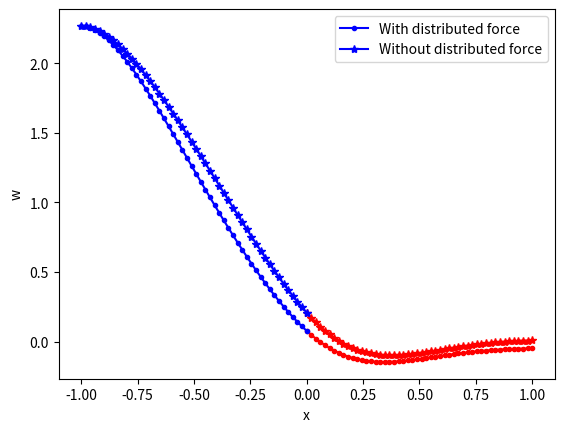

The script that saved this image:
from pylab import *
import pandas as pd
import matplotlib.pyplot as plt
import math
import numpy as N


D = 0.452      #m
thk = D/15. #DNVGL-ST-F101 (2017),wall-thickness-to-outer-diameter ratio (D t) of 15.
Di = D - 2*thk
He = 0.75*D
L=75*D #m
A = 3.14*(D**2-Di**2)/4
I = 3.14*(D**4 - Di**4)/64 #m^4
r = (I/A)**0.5
Def = (2*D/r)**2;
E = 200e9 # N/m^2
EI = E*I
ks = 100000 # N/m
qe = 2200*A*9.81
se = E*A*0.00001*40


H = He/r
S = se*L**2/EI;
q = qe*L**4/(r*EI);
k = (ks*L**4/EI)**0.25
eta = (S - Def)**0.5
eta0 = S**0.5
alp = (k**2/2 - (eta0/2)**2)**0.5 ;
bet = (k**2/2 + (eta0/2)**2)**0.5 ;

a = N.array([[1, 0, 1, 0, -1, 0], [0, 1, 0, eta, alp, -bet], [0, 0, -eta**2, 0, bet**2 - alp**2, 2*alp*bet], [0, 0, 0, eta**3, 3*bet**2*alp - alp**3,3*alp**2*bet - bet**3], [1, -1, N.cos(eta), -N.sin(eta), 0, 0], [0,1, eta*N.sin(eta), eta*N.cos(eta), 0, 0]])
b = N.array([q/k**4, 0,-q/eta**2,0,-H-q/eta**2/2,q/eta**2])
coefs = N.linalg.solve(a, b)


def BeamOnElasticResponse(x):
    """
    This function calculates the response of a beam on an elastic foundation
    """
    return q/k**4 + N.exp(-alp*x)*(coefs[4]*N.cos(bet*x) +coefs[5]*N.sin(bet*x))
 
def BeamOnFreeSpanResponse(x):
    """
    This function calculates the response of a free spanning beam
    """
            
    return q*x**2/(2*eta**2) + coefs[0] + coefs[1]*x + coefs[2]*N.cos(eta*x) + coefs[3]*N.sin(eta*x)
    
 
# np.linspace(start = 0, stop = 100, num = 5)
x = np.linspace(0,1,50)
y = BeamOnElasticResponse(x)
plt.plot(x,-y, 'r',marker='.')

x1 = np.linspace(-1,0,50)
y1 = BeamOnFreeSpanResponse(x1)
  
plt.plot(x1,-y1, 'b', marker='.', label='With distributed force')
plt.legend(loc='upper right') #plt.legend(loc='upper right')
plt.xlabel('x')
plt.ylabel('w')
 
qe = 0


H = He/r
S = se*L**2/EI;
q = qe*L**4/(r*EI);
k = (ks*L**4/EI)**0.25
eta = (S - Def)**0.5
eta0 = S**0.5
alp = (k**2/2 - (eta0/2)**2)**0.5 ;
bet = (k**2/2 + (eta0/2)**2)**0.5 ;

a = N.array([[1, 0, 1, 0, -1, 0], [0, 1, 0, eta, alp, -bet], [0, 0, -eta**2, 0, bet**2 - alp**2, 2*alp*bet], [0, 0, 0, eta**3, 3*bet**2*alp - alp**3,3*alp**2*bet - bet**3], [1, -1, N.cos(eta), -N.sin(eta), 0, 0], [0,1, eta*N.sin(eta), eta*N.cos(eta), 0, 0]])
b = N.array([q/k**4, 0,-q/eta**2,0,-H-q/eta**2/2,q/eta**2])
coefs = N.linalg.solve(a, b)


def BeamOnElasticResponse(x):
    """
    This function calculates the response of a beam on an elastic foundation
    """
    return q/k**4 + N.exp(-alp*x)*(coefs[4]*N.cos(bet*x) +coefs[5]*N.sin(bet*x))
 
def BeamOnFreeSpanResponse(x):
    """
    This function calculates the response of a free spanning beam
    """
            
    return q*x**2/(2*eta**2) + coefs[0] + coefs[1]*x + coefs[2]*N.cos(eta*x) + coefs[3]*N.sin(eta*x)
    
 
# np.linspace(start = 0, stop = 100, num = 5)
x = np.linspace(0,1,50)
y = BeamOnElasticResponse(x)
plt.plot(x,-y, 'r',marker='*')

x1 = np.linspace(-1,0,50)
y1 = BeamOnFreeSpanResponse(x1)
  
plt.plot(x1,-y1, 'b', marker='*', label='Without distributed force')
plt.legend(loc='upper right') #plt.legend(loc='upper right')
plt.xlabel('x')
plt.ylabel('w')
 
plt.show()
 


 


 
